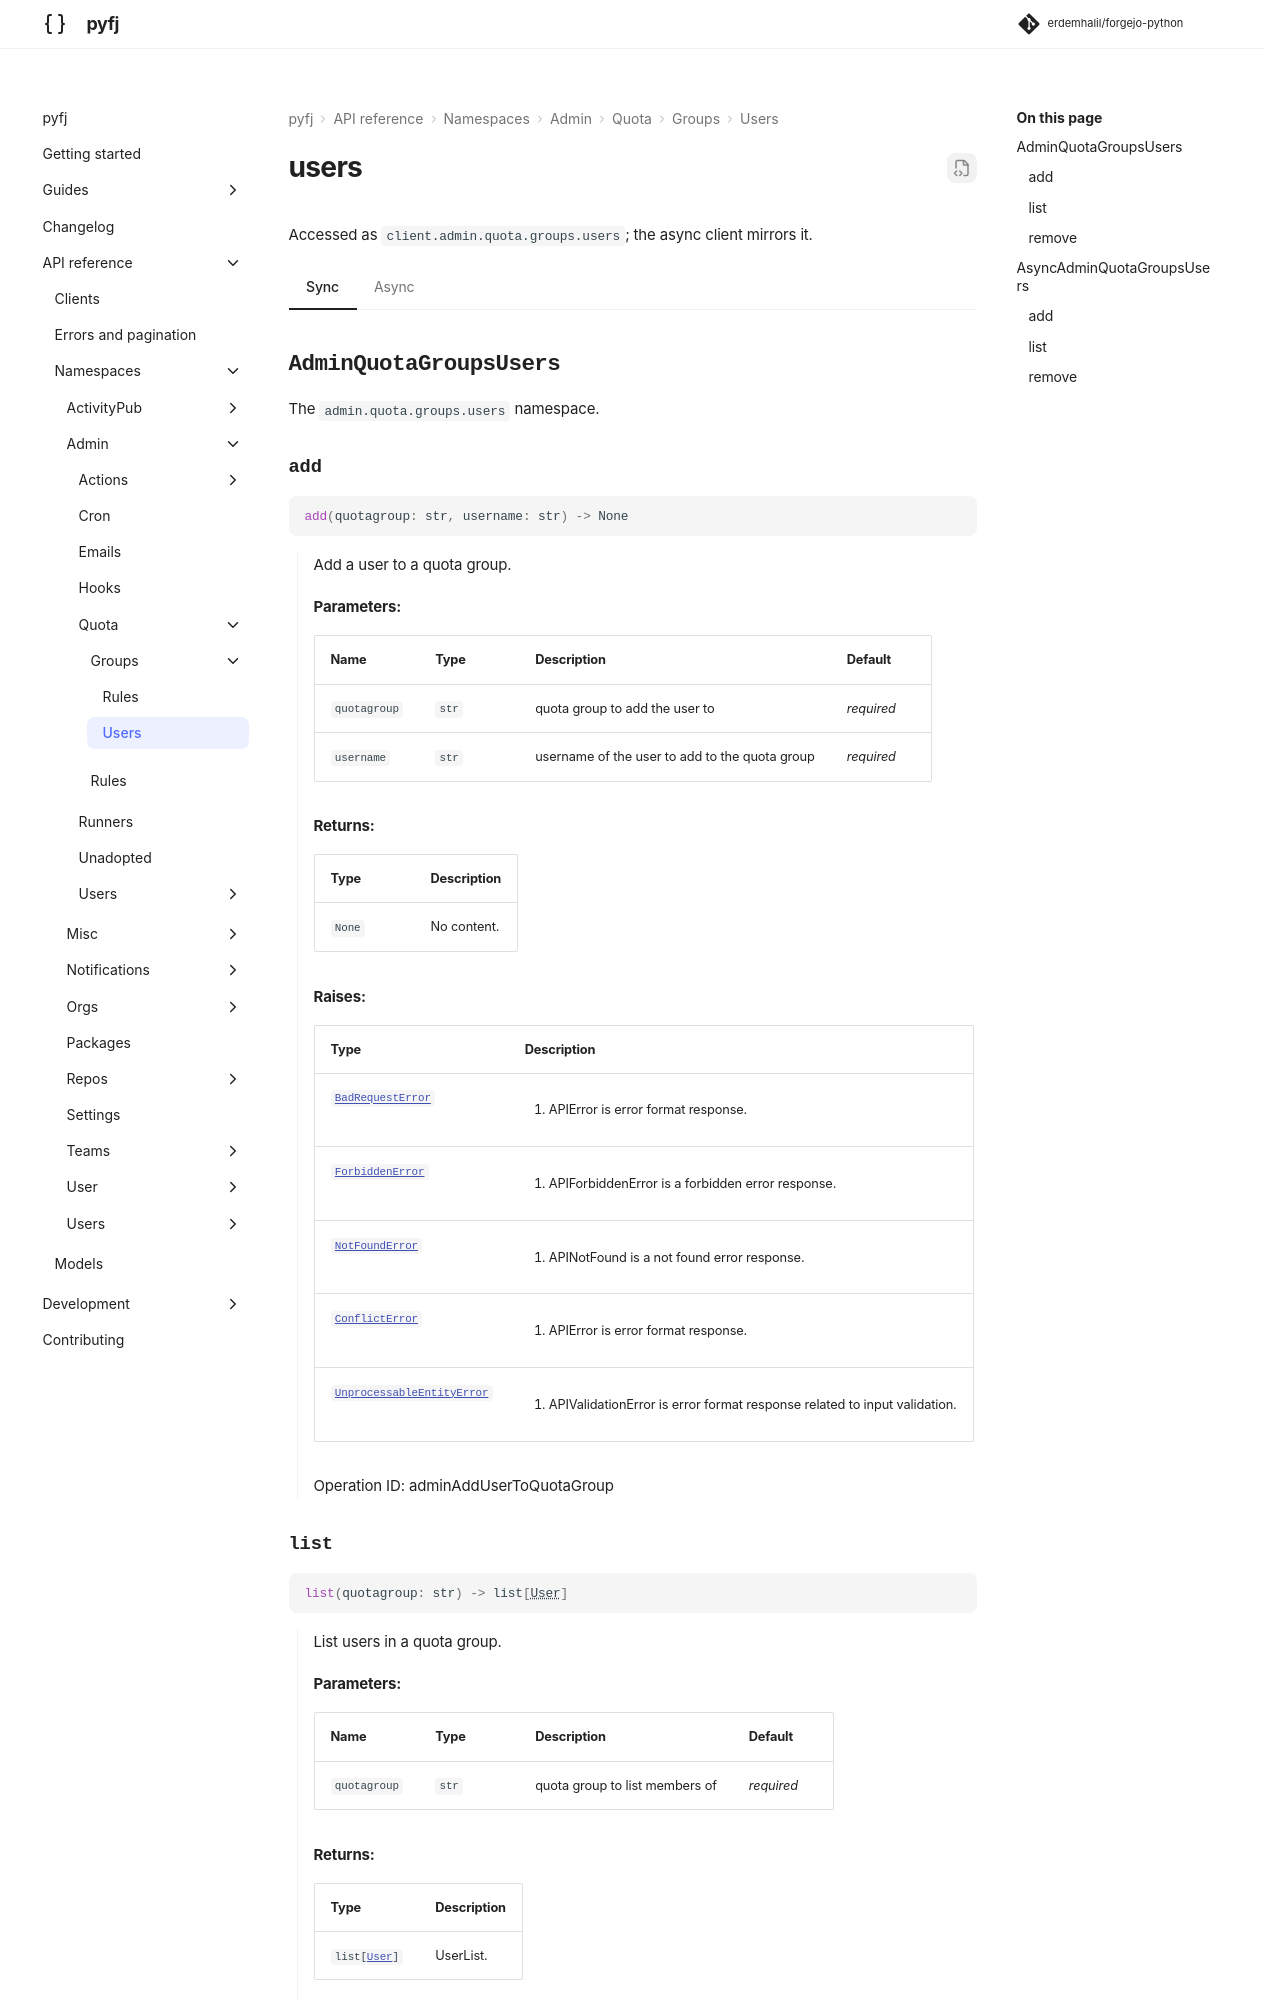

repository: erdemhalil/forgejo-python · page: dev/reference/namespaces/admin/quota/groups/users/index.html · generator: mkdocs

---
title: "admin.quota.groups.users"
description: "API reference for `client.admin.quota.groups.users` — sync and async."
---

# users

Accessed as `client.admin.quota.groups.users`; the async client mi
